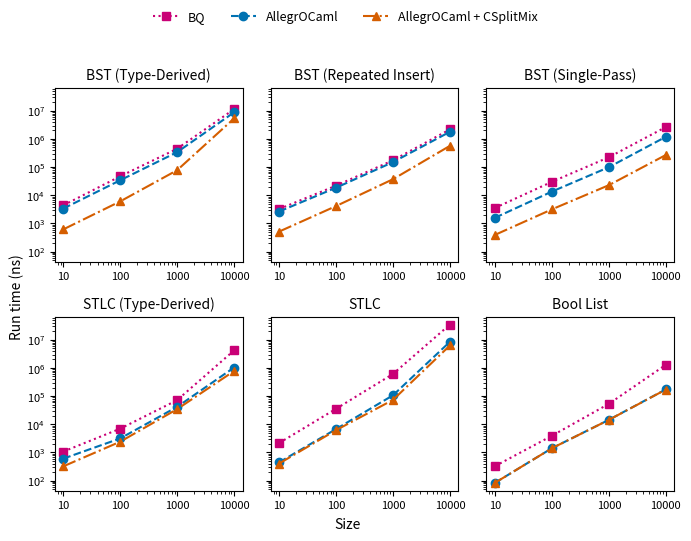

Reproduce this figure in Python.
import matplotlib.pyplot as plt
from matplotlib.ticker import ScalarFormatter

parsed_data = {
    "BST (Type-Derived)": {
        "BQ": {10: 4400.79, 100: 47200.20, 1000: 449213.46, 10000: 11409773.29},
        "AllegrOCaml": {10: 3375.10, 100: 34186.67, 1000: 340126.31, 10000: 8800010.49},
        "AllegrOCaml + CSplitMix": {10: 615.75, 100: 6078.61, 1000: 77830.00, 10000: 5349017.53},
    },
    "BST (Repeated Insert)": {
        "BQ": {10: 3250.84, 100: 22028.50, 1000: 174848.57, 10000: 2184878.80},
        "AllegrOCaml": {10: 2658.55, 100: 18603.05, 1000: 150717.42, 10000: 1798695.09},
        "AllegrOCaml + CSplitMix": {10: 515.35, 100: 4150.16, 1000: 37292.05, 10000: 570619.28},
    },
    "BST (Single-Pass)": {
        "BQ": {10: 3567.34, 100: 30201.04, 1000: 224580.17, 10000: 2646695.68},
        "AllegrOCaml": {10: 1594.31, 100: 13574.49, 1000: 99675.74, 10000: 1191136.16},
        "AllegrOCaml + CSplitMix": {10: 393.99, 100: 3175.59, 1000: 22902.59, 10000: 269595.17},
    },
    "STLC (Type-Derived)": {
        "BQ": {10: 1075.38, 100: 6989.00, 1000: 72122.27, 10000: 4198493.60},
        "AllegrOCaml": {10: 602.99, 100: 3153.25, 1000: 41712.66, 10000: 1037925.18},
        "AllegrOCaml + CSplitMix": {10: 321.53, 100: 2412.61, 1000: 34571.98, 10000: 778437.15},
    },
    "STLC": {
        "BQ": {10: 2158.64, 100: 35510.83, 1000: 612699.75, 10000: 34902239.74},
        "AllegrOCaml": {10: 446.54, 100: 6776.14, 1000: 107280.73, 10000: 8503176.17},
        "AllegrOCaml + CSplitMix": {10: 405.09, 100: 6203.26, 1000: 73543.40, 10000: 6292880.05},
    },
    "Bool List": {
        "BQ": {10: 327.21, 100: 3924.84, 1000: 53253.71, 10000: 1295748.16},
        "AllegrOCaml": {10: 83.61, 100: 1415.84, 1000: 14418.78, 10000: 173523.72},
        "AllegrOCaml + CSplitMix": {10: 83.69, 100: 1415.36, 1000: 14370.66, 10000: 171112.66},
    },
}

plot_order = list(parsed_data.keys())
n_values = [10, 100, 1000, 10000]
styles = [
    ("s", "#c90076", ":"),    # BQ
    ("o", "#0072B2", "--"),   # AllegrOCaml
    ("^", "#D55E00", "-."),   # AllegrOCaml + CSplitMix
]

fig, axes = plt.subplots(2, 3, figsize=(7, 5.5), sharey=True)

def plot_data(ax, data, title):
    for (method, values), (marker, color, linestyle) in zip(data.items(), styles):
        y_vals = [values[n] for n in n_values]
        ax.plot(n_values, y_vals, marker=marker, linestyle=linestyle,
                linewidth=1.5, color=color, label=method)
    ax.set_title(title, fontsize=10)
    ax.set_yscale("log")
    ax.set_xscale("log")
    ax.set_xticks(n_values)
    ax.get_xaxis().set_major_formatter(ScalarFormatter())
    ax.tick_params(axis="both", which="major", labelsize=8)

for ax, dataset in zip(axes.flat, plot_order):
    plot_data(ax, parsed_data[dataset], dataset)

handles, labels = axes[0, 0].get_legend_handles_labels()
fig.legend(handles, labels, loc="upper center", ncol=3, fontsize=9, frameon=False)

fig.tight_layout(rect=[0.02, 0.05, 1, 0.91])
fig.supylabel('Run time (ns)', y=0.466, x=0.018, fontsize=10)
fig.supxlabel('Size', y=0.04, fontsize=10)

plt.show()
